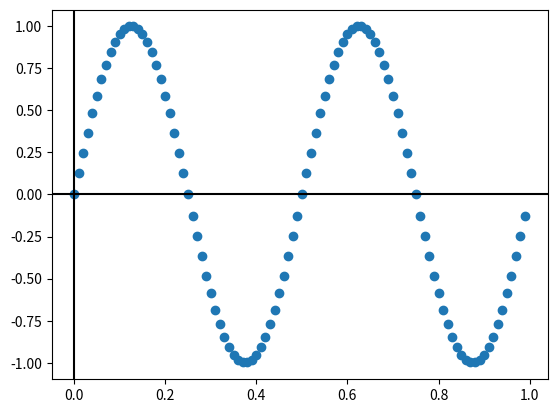
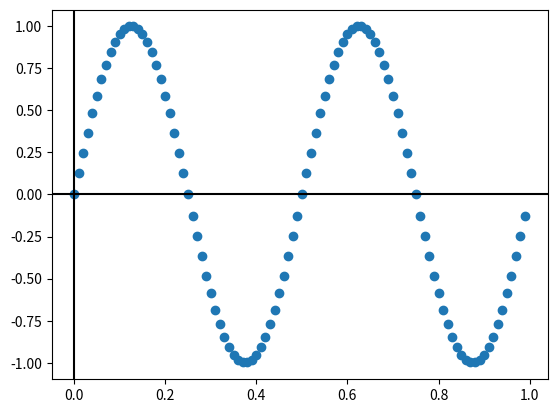

The matplotlib source for these figures, in order:
import matplotlib.pyplot as plt
import numpy as np


class Cursor:
    def __init__(self, ax):
        self.ax = ax
        self.lx = ax.axhline(color='k')  # the horiz line
        self.ly = ax.axvline(color='k')  # the vert line

        # text location in axes coords
        self.txt = ax.text(0.7, 0.9, '', transform=ax.transAxes)

    def mouse_move(self, event):
        if not event.inaxes:
            return

        x, y = event.xdata, event.ydata
        # update the line positions
        self.lx.set_ydata(y)
        self.ly.set_xdata(x)

        self.txt.set_text('x=%1.2f, y=%1.2f' % (x, y))
        self.ax.figure.canvas.draw()


class SnaptoCursor:
    """
    Like Cursor but the crosshair snaps to the nearest x, y point.
    For simplicity, this assumes that *x* is sorted.
    """

    def __init__(self, ax, x, y):
        self.ax = ax
        self.lx = ax.axhline(color='k')  # the horiz line
        self.ly = ax.axvline(color='k')  # the vert line
        self.x = x
        self.y = y
        # text location in axes coords
        self.txt = ax.text(0.7, 0.9, '', transform=ax.transAxes)

    def mouse_move(self, event):
        if not event.inaxes:
            return

        x, y = event.xdata, event.ydata
        indx = min(np.searchsorted(self.x, x), len(self.x) - 1)
        x = self.x[indx]
        y = self.y[indx]
        # update the line positions
        self.lx.set_ydata(y)
        self.ly.set_xdata(x)

        self.txt.set_text('x=%1.2f, y=%1.2f' % (x, y))
        print('x=%1.2f, y=%1.2f' % (x, y))
        self.ax.figure.canvas.draw()


t = np.arange(0.0, 1.0, 0.01)
s = np.sin(2 * 2 * np.pi * t)

fig, ax = plt.subplots()
ax.plot(t, s, 'o')
cursor = Cursor(ax)
fig.canvas.mpl_connect('motion_notify_event', cursor.mouse_move)

fig, ax = plt.subplots()
ax.plot(t, s, 'o')
snap_cursor = SnaptoCursor(ax, t, s)
fig.canvas.mpl_connect('motion_notify_event', snap_cursor.mouse_move)

plt.show()